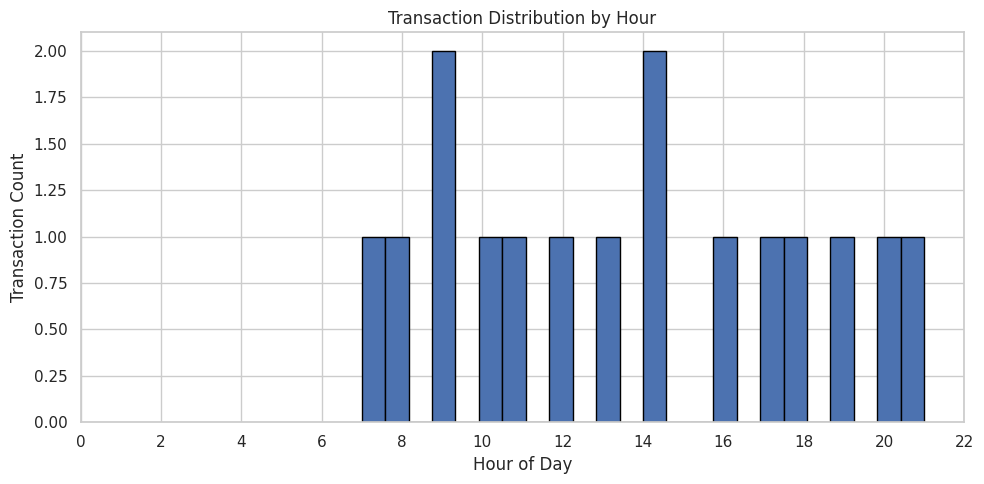
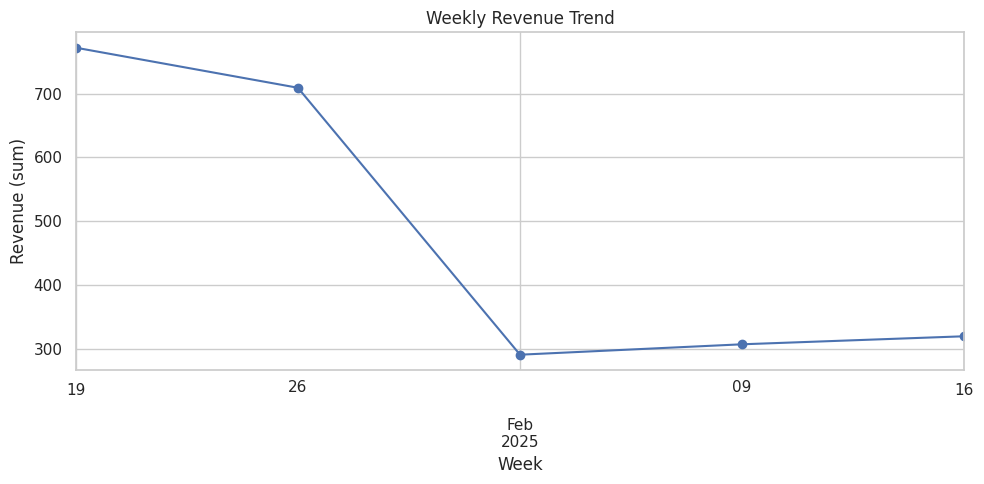
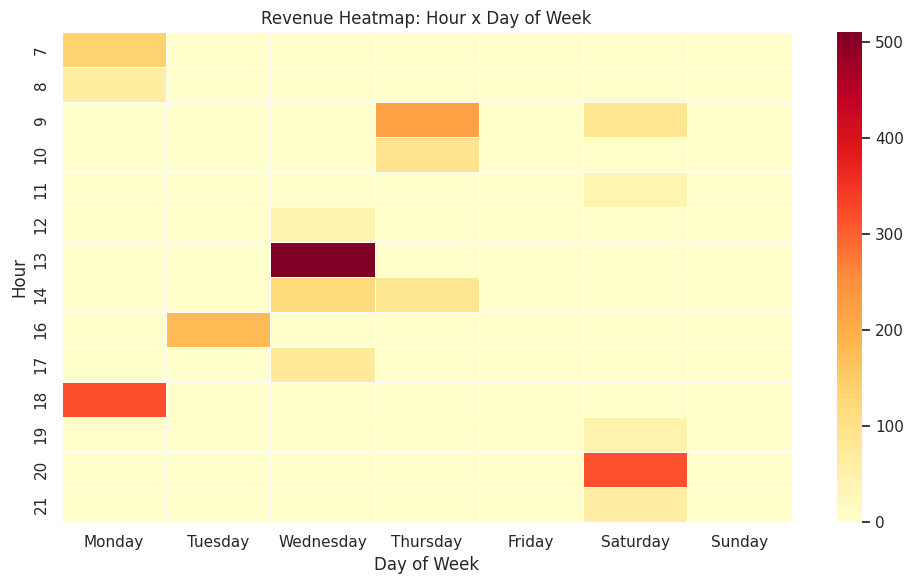
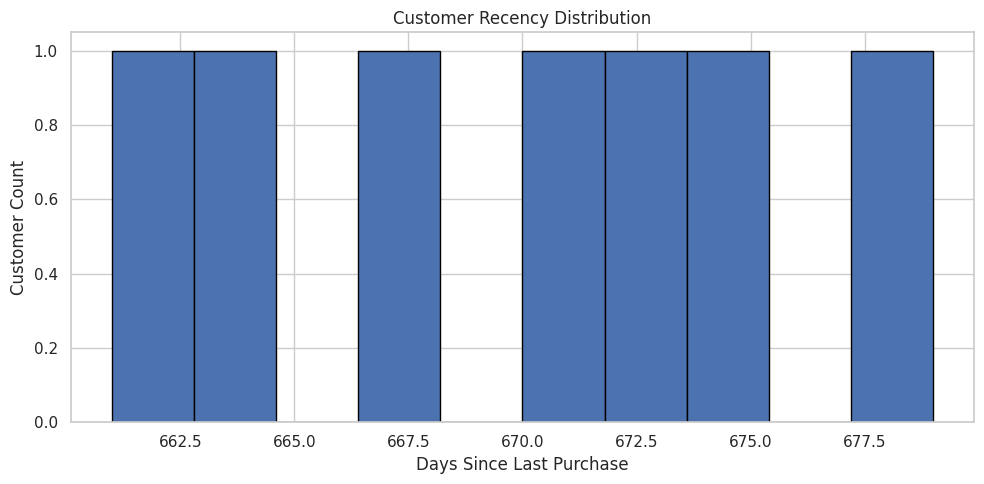

Here is the Python script that generated these plots, in order:
import os
from pathlib import Path

import matplotlib.pyplot as plt
import pandas as pd
import seaborn as sns

DATETIME_FORMAT = "%Y-%m-%d %H:%M:%S"
TIMESTAMP_PATTERN = r"^\d{4}-\d{2}-\d{2} \d{2}:\d{2}:\d{2}$"
OUTPUT_DIR = Path("output")
DAY_ORDER = [
    "Monday",
    "Tuesday",
    "Wednesday",
    "Thursday",
    "Friday",
    "Saturday",
    "Sunday",
]


def load_sample_transaction_data() -> pd.DataFrame:
    """
    Build a sample transaction dataset where timestamps are raw strings.

    This intentionally keeps `transaction_date` as string to demonstrate
    explicit datetime parsing.
    """
    records = [
        {"transaction_id": 1, "customer_id": 101, "amount": 120.50, "transaction_date": "2025-01-15 14:30:45"},
        {"transaction_id": 2, "customer_id": 102, "amount": 75.00, "transaction_date": "2025-01-15 17:10:20"},
        {"transaction_id": 3, "customer_id": 101, "amount": 220.00, "transaction_date": "2025-01-16 09:05:11"},
        {"transaction_id": 4, "customer_id": 103, "amount": 40.25, "transaction_date": "2025-01-18 11:42:00"},
        {"transaction_id": 5, "customer_id": 104, "amount": 315.99, "transaction_date": "2025-01-18 20:18:34"},
        {"transaction_id": 6, "customer_id": 102, "amount": 65.75, "transaction_date": "2025-01-20 08:15:49"},
        {"transaction_id": 7, "customer_id": 105, "amount": 510.10, "transaction_date": "2025-01-22 13:27:02"},
        {"transaction_id": 8, "customer_id": 104, "amount": 85.90, "transaction_date": "2025-01-23 14:55:10"},
        {"transaction_id": 9, "customer_id": 106, "amount": 47.25, "transaction_date": "2025-01-25 19:44:58"},
        {"transaction_id": 10, "customer_id": 101, "amount": 138.35, "transaction_date": "2025-01-27 07:35:42"},
        {"transaction_id": 11, "customer_id": 103, "amount": 92.80, "transaction_date": "2025-01-30 10:30:00"},
        {"transaction_id": 12, "customer_id": 106, "amount": 60.00, "transaction_date": "2025-02-01 21:17:19"},
        {"transaction_id": 13, "customer_id": 102, "amount": 175.45, "transaction_date": "2025-02-04 16:03:05"},
        {"transaction_id": 14, "customer_id": 107, "amount": 42.00, "transaction_date": "2025-02-05 12:02:40"},
        {"transaction_id": 15, "customer_id": 105, "amount": 89.99, "transaction_date": "2025-02-08 09:48:27"},
        {"transaction_id": 16, "customer_id": 107, "amount": 320.00, "transaction_date": "2025-02-10 18:41:16"},
    ]
    df = pd.DataFrame(records)
    return df


def parse_transaction_dates(df: pd.DataFrame) -> pd.DataFrame:
    """
    Convert timestamp strings to datetime using explicit format only.
    """
    df_parsed = df.copy()

    invalid_mask = ~df_parsed["transaction_date"].astype(str).str.match(TIMESTAMP_PATTERN)
    if invalid_mask.any():
        invalid_values = df_parsed.loc[invalid_mask, "transaction_date"].head(5).tolist()
        raise ValueError(
            "Found timestamp strings that do not match required format "
            f"{DATETIME_FORMAT}. Sample invalid values: {invalid_values}"
        )

    df_parsed["transaction_date"] = pd.to_datetime(
        df_parsed["transaction_date"],
        format=DATETIME_FORMAT,
    )

    print("Datetime format used:", DATETIME_FORMAT)
    print("transaction_date dtype:", df_parsed["transaction_date"].dtype)

    return df_parsed


def extract_temporal_features(df: pd.DataFrame) -> pd.DataFrame:
    """
    Extract 4+ datetime features for temporal analytics.
    """
    df_feat = df.copy()
    df_feat["day_of_week"] = df_feat["transaction_date"].dt.day_name()
    df_feat["hour"] = df_feat["transaction_date"].dt.hour
    df_feat["week_num"] = df_feat["transaction_date"].dt.isocalendar().week.astype(int)
    df_feat["month"] = df_feat["transaction_date"].dt.month
    df_feat["day_of_month"] = df_feat["transaction_date"].dt.day
    df_feat["is_weekend"] = df_feat["day_of_week"].isin(["Saturday", "Sunday"])

    hourly_volume = df_feat.groupby("hour").size().rename("transaction_count")
    day_volume = (
        df_feat.groupby("day_of_week")
        .size()
        .reindex(DAY_ORDER, fill_value=0)
        .rename("transaction_count")
    )

    print("\nHourly transaction volume:")
    print(hourly_volume)

    print("\nDay-of-week transaction volume:")
    print(day_volume)

    hourly_volume.to_csv(OUTPUT_DIR / "hourly_volume.csv")
    day_volume.to_csv(OUTPUT_DIR / "day_of_week_volume.csv")

    return df_feat


def build_weekly_aggregations(df: pd.DataFrame) -> pd.DataFrame:
    """
    Set datetime as index and compute weekly sum/count/mean metrics.
    """
    df_ts = df.set_index("transaction_date").sort_index()
    weekly_metrics = df_ts["amount"].resample("W").agg(["sum", "count", "mean"])

    print("\nWeekly amount metrics (sum/count/mean):")
    print(weekly_metrics)

    weekly_metrics.to_csv(OUTPUT_DIR / "weekly_metrics.csv")
    return weekly_metrics


def compute_recency_metrics(df: pd.DataFrame) -> tuple[pd.DataFrame, pd.DataFrame]:
    """
    Compute days since each customer's last purchase for churn analysis.
    """
    today = pd.Timestamp.now().normalize()

    customer_last_purchase = df.groupby("customer_id")["transaction_date"].max()
    customer_recency_days = (today - customer_last_purchase).dt.days.rename("days_since_last_purchase")

    df_recency = df.copy()
    df_recency["days_since_last_purchase"] = df_recency["customer_id"].map(customer_recency_days)

    customer_recency = customer_recency_days.reset_index()
    inactive_customers = customer_recency[customer_recency["days_since_last_purchase"] > 30]

    print("\nRecency distribution (customer-level):")
    print(customer_recency["days_since_last_purchase"].describe())

    print("\nCustomers with no recent activity (>30 days since last purchase):")
    print(inactive_customers)

    customer_recency.to_csv(OUTPUT_DIR / "customer_recency.csv", index=False)
    return df_recency, customer_recency


def build_day_hour_aggregation(df: pd.DataFrame) -> tuple[pd.DataFrame, pd.DataFrame]:
    """
    Group by day and hour with sum/count/mean and build a day-hour pivot.
    """
    day_hour_agg = (
        df.groupby(["day_of_week", "hour"])["amount"]
        .agg(["sum", "count", "mean"])
        .reset_index()
    )

    day_hour_agg["day_of_week"] = pd.Categorical(
        day_hour_agg["day_of_week"],
        categories=DAY_ORDER,
        ordered=True,
    )
    day_hour_agg = day_hour_agg.sort_values(["day_of_week", "hour"])

    pivot_table = pd.pivot_table(
        df,
        values="amount",
        index="hour",
        columns="day_of_week",
        aggfunc="sum",
        fill_value=0,
    )
    pivot_table = pivot_table.reindex(columns=DAY_ORDER, fill_value=0)

    peak_idx = pivot_table.stack().idxmax()
    peak_value = pivot_table.stack().max()

    print("\nDay x hour aggregation sample:")
    print(day_hour_agg.head(10))

    print("\nHour x day-of-week pivot (sum of amount):")
    print(pivot_table)

    print(
        f"\nPeak activity window: {peak_idx[1]} at hour {peak_idx[0]} "
        f"with amount sum {peak_value:.2f}"
    )

    day_hour_agg.to_csv(OUTPUT_DIR / "day_hour_aggregation.csv", index=False)
    pivot_table.to_csv(OUTPUT_DIR / "day_hour_pivot.csv")

    return day_hour_agg, pivot_table


def plot_outputs(df: pd.DataFrame, weekly_metrics: pd.DataFrame, pivot_table: pd.DataFrame, customer_recency: pd.DataFrame) -> None:
    """
    Save required temporal distribution plots.
    """
    sns.set_theme(style="whitegrid")

    plt.figure(figsize=(10, 5))
    plt.hist(df["hour"], bins=24, edgecolor="black")
    plt.title("Transaction Distribution by Hour")
    plt.xlabel("Hour of Day")
    plt.ylabel("Transaction Count")
    plt.xticks(range(0, 24, 2))
    plt.tight_layout()
    plt.savefig(OUTPUT_DIR / "hour_distribution.png", dpi=150)
    plt.close()

    plt.figure(figsize=(10, 5))
    weekly_metrics["sum"].plot(marker="o")
    plt.title("Weekly Revenue Trend")
    plt.xlabel("Week")
    plt.ylabel("Revenue (sum)")
    plt.tight_layout()
    plt.savefig(OUTPUT_DIR / "weekly_revenue_trend.png", dpi=150)
    plt.close()

    plt.figure(figsize=(10, 6))
    sns.heatmap(pivot_table, cmap="YlOrRd", linewidths=0.5)
    plt.title("Revenue Heatmap: Hour x Day of Week")
    plt.xlabel("Day of Week")
    plt.ylabel("Hour")
    plt.tight_layout()
    plt.savefig(OUTPUT_DIR / "day_hour_heatmap.png", dpi=150)
    plt.close()

    plt.figure(figsize=(10, 5))
    plt.hist(customer_recency["days_since_last_purchase"], bins=10, edgecolor="black")
    plt.title("Customer Recency Distribution")
    plt.xlabel("Days Since Last Purchase")
    plt.ylabel("Customer Count")
    plt.tight_layout()
    plt.savefig(OUTPUT_DIR / "recency_distribution.png", dpi=150)
    plt.close()


def run_edge_case_format_tests() -> None:
    """
    Validate strict format parsing behavior against mixed date strings.
    """
    test_dates = [
        "2025-01-15 14:30:45",
        "2025-1-15 14:30:45",
        "15/01/2025 14:30:45",
        "2025-01-15T14:30:45Z",
    ]

    print("\nStrict format checks:")
    for date_str in test_dates:
        try:
            if not pd.Series([date_str]).str.match(TIMESTAMP_PATTERN).iloc[0]:
                raise ValueError("regex format mismatch")
            pd.to_datetime(date_str, format=DATETIME_FORMAT)
            print(f"PASS  {date_str}")
        except ValueError:
            print(f"FAIL  {date_str} - format mismatch")


def print_test_checks(df: pd.DataFrame) -> None:
    """
    Run the checkpoint prints requested in the assignment.
    """
    print("\nValidation checks:")
    print(f"Min date: {df['transaction_date'].min()}")
    print(f"Max date: {df['transaction_date'].max()}")
    print(f"Days in dataset: {(df['transaction_date'].max() - df['transaction_date'].min()).days}")
    print(f"Hours with data: {sorted(df['hour'].unique().tolist())}")
    print(f"Weeks in dataset: {df['week_num'].nunique()}")
    print(f"Min days since purchase: {df['days_since_last_purchase'].min()}")
    print(f"Max days since purchase: {df['days_since_last_purchase'].max()}")


def main() -> None:
    os.makedirs(OUTPUT_DIR, exist_ok=True)

    df_raw = load_sample_transaction_data()
    df_parsed = parse_transaction_dates(df_raw)
    df_features = extract_temporal_features(df_parsed)
    weekly_metrics = build_weekly_aggregations(df_features)
    df_recency, customer_recency = compute_recency_metrics(df_features)
    _, pivot_table = build_day_hour_aggregation(df_recency)

    df_recency.to_csv(OUTPUT_DIR / "temporal_features.csv", index=False)

    plot_outputs(df_recency, weekly_metrics, pivot_table, customer_recency)
    run_edge_case_format_tests()
    print_test_checks(df_recency)

    print("\nTimezone note:")
    print("If source timestamps are UTC, convert first with .dt.tz_localize('UTC').dt.tz_convert('Asia/Kolkata') before extracting hour/day features.")
    print("\nPipeline complete. Outputs saved in output/ directory.")


if __name__ == "__main__":
    main()
